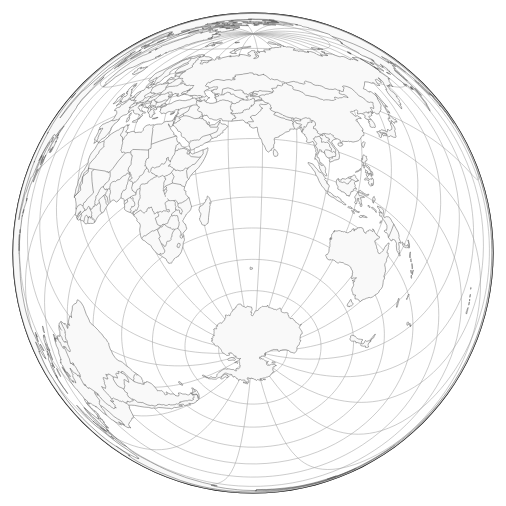
D3 v3 page, settled after 360 driven frames (6 s of simulated time); the page loaded 1 data file(s).


// ── mapping.js
var projections = [
    {
	name: "Azimuthal Equal Area",
	projection: d3.geo.azimuthalEqualArea()
	    .scale(120)
	    .clipAngle(180 - 1e-3)
	    .precision(.1)
    }, {
	name: "Azimuthal Equidistant",
	projection: d3.geo.azimuthalEquidistant()
	    .scale(75)
	    .clipAngle(180 - 1e-3)
	    .precision(.1)
    }, {
	name: "Gnomonic",
	projection: d3.geo.gnomonic()
	    .clipAngle(60 - 1e-3)
	    .scale(130)
	    .precision(.1)
    }, {
	name: "Orthographic",
	projection: d3.geo.orthographic()
	    .clipAngle(90 - 1e-3)
	    .scale(230)
	    .precision(.1)
    }, {
	name: "Stereographic",
	projection: d3.geo.stereographic()
	    .scale(230)
	    .clipAngle(90 - 1e-3)
    }, {
	name: "Albers Equal-Area Conic",
	projection: d3.geo.albers()
	    .scale(170)
	    .center([-.6, 38.7])
	    .parallels([29.5, 45.5])
	    .precision(.1)
    }, {
	name: "Lambert Conformal Conic",
	projection: d3.geo.conicConformal()
	    .rotate([98, 0])
	    .center([0, 38])
	    .parallels([29.5, 45.5])
	    .scale(55)
	    .precision(.1)
    }, {
	name: "Equidistant Conic",
	projection: d3.geo.conicEquidistant()
	    .center([0, 35])
	    .scale(110)
	    .precision(.1)
    }, {
        name: "Aitoff",
        projection: d3.geo.aitoff()
    }, {
        name: "August",
        projection: d3.geo.august().scale(60)
    }, {
        name: "Baker",
        projection: d3.geo.baker().scale(100)
    }, {
        name: "Boggs",
        projection: d3.geo.boggs()
    }, {
        name: "Bonne",
        projection: d3.geo.bonne().scale(100)
    }, {
        name: "Bromley",
        projection: d3.geo.bromley()
    }, {
        name: "Collignon",
        projection: d3.geo.collignon().scale(93)
    }, {
        name: "Craster Parabolic",
        projection: d3.geo.craster()
    }, {
        name: "Eckert I",
        projection: d3.geo.eckert1().scale(165)
    }, {
        name: "Eckert II",
        projection: d3.geo.eckert2().scale(165)
    }, {
        name: "Eckert III",
        projection: d3.geo.eckert3().scale(180)
    }, {
        name: "Eckert IV",
        projection: d3.geo.eckert4().scale(180)
    }, {
        name: "Eckert V",
        projection: d3.geo.eckert5().scale(170)
    }, {
        name: "Eckert VI",
        projection: d3.geo.eckert6().scale(170)
    }, {
        name: "Eisenlohr",
        projection: d3.geo.eisenlohr().scale(60)
    }, {
        name: "Equirectangular (Plate Carr\xe9e)",
        projection: d3.geo.equirectangular()
    }, {
        name: "Fahey",
        projection: d3.geo.fahey().scale(120)
    }, {
        name: "Gall Stereographic",
        projection: d3.geo.cylindricalStereographic().parallel(45).scale(140)
    }, {
        name: "Goode Homolosine",
        projection: d3.geo.homolosine()
    }, {
        name: "Ginzburg IV",
        projection: d3.geo.ginzburg4().scale(120)
    }, {
        name: "Ginzburg V",
        projection: d3.geo.ginzburg5().scale(120)
    }, {
        name: "Ginzburg VI",
        projection: d3.geo.ginzburg6().scale(120)
    }, {
        name: "Ginzburg VIII",
        projection: d3.geo.ginzburg8().scale(120)
    }, {
        name: "Ginzburg IX",
        projection: d3.geo.ginzburg9().scale(120)
    }, {
        name: "Gringorten",
        projection: d3.geo.gringorten().scale(220)
    }, {
        name: "Guyou",
        projection: d3.geo.guyou().scale(150)
    }, {
        name: "Hammer",
        projection: d3.geo.hammer().scale(165)
    }, {
        name: "Hill",
        projection: d3.geo.hill().scale(120)
    }, {
        name: "Kavrayskiy VII",
        projection: d3.geo.kavrayskiy7()
    }, {
        name: "Lagrange",
        projection: d3.geo.lagrange().scale(120)
    }, {
        name: "Lambert cylindrical equal-area",
        projection: d3.geo.cylindricalEqualArea()
    }, {
        name: "Larriv\xe9e",
        projection: d3.geo.larrivee().scale(95)
    }, {
        name: "Laskowski",
        projection: d3.geo.laskowski().scale(120)
    }, {
        name: "Loximuthal",
        projection: d3.geo.loximuthal()
    }, {
        name: "Mercator",
        projection: d3.geo.mercator().scale(100)
    }, {
        name: "Miller",
        projection: d3.geo.miller().scale(100)
    }, {
        name: "McBryde\u2013Thomas Flat-Polar Parabolic",
        projection: d3.geo.mtFlatPolarParabolic()
    }, {
        name: "McBryde\u2013Thomas Flat-Polar Quartic",
        projection: d3.geo.mtFlatPolarQuartic()
    }, {
        name: "McBryde\u2013Thomas Flat-Polar Sinusoidal",
        projection: d3.geo.mtFlatPolarSinusoidal()
    }, {
        name: "Mollweide",
        projection: d3.geo.mollweide().scale(165)
    }, {
        name: "Natural Earth",
        projection: d3.geo.naturalEarth()
    }, {
        name: "Nell\u2013Hammer",
        projection: d3.geo.nellHammer()
    }, {
        name: "Polyconic",
        projection: d3.geo.polyconic().scale(100)
    }, {
        name: "Rectangular Polyconic",
        projection: d3.geo.rectangularPolyconic().scale(120)
    }, {
        name: "Robinson",
        projection: d3.geo.robinson()
    }, {
        name: "Sinusoidal",
        projection: d3.geo.sinusoidal()
    }, {
        name: "Sinu-Mollweide",
        projection: d3.geo.sinuMollweide()
    }, {
        name: "Times",
        projection: d3.geo.times().scale(140)
    }, {
        name: "Van der Grinten",
        projection: d3.geo.vanDerGrinten().scale(75)
    }, {
        name: "Van der Grinten II",
        projection: d3.geo.vanDerGrinten2().scale(75)
    }, {
        name: "Van der Grinten III",
        projection: d3.geo.vanDerGrinten3().scale(75)
    }, {
        name: "Van der Grinten IV",
        projection: d3.geo.vanDerGrinten4().scale(120)
    }, {
        name: "Wagner IV",
        projection: d3.geo.wagner4()
    }, {
        name: "Wagner VI",
        projection: d3.geo.wagner6()
    }, {
        name: "Wagner VII",
        projection: d3.geo.wagner7()
    }, {
        name: "Winkel Tripel",
        projection: d3.geo.winkel3()
    }];

function ossilating(v0, delta)
{
    // return a result that is v0 - delta,
    // however, when v0 when delta is greater than v0...
    d = delta;
    if (d<0)
	d = -delta;
    di = Math.floor(d/v0);
    d = d%v0;
    if (di%2 == 0) {
	return d
    }
    else {
	return v0 - d
    }
}


!function() {
    var show_tissot = true;
    var show_land = true;
    var show_gedymin = false;

    function e() {
        if (!s) {
            var e = Math.floor(Math.random() * h);
            P.property("selectedIndex", u = e + (e >= u)), a(l[u])
        }
    }
    function o() {
        clearInterval(j), a(l[this.selectedIndex]), t(w) // add t(w)
    }

    function n(e, o, n) {
        e.rotate([0, 0, 0]), o.rotate([0, 0, 0]);
        var a = 0, r = d3.geo.projection(function(n, t) {
            n*=180 / Math.PI, t*=180 / Math.PI;
            var r = e([n, t]), i = o([n, t]);
            return [(1 - a) * r[0] + a * i[0], (1 - a)*-r[1] + a*-i[1]]
        }).rotate(n)
	    .scale(1)
	    .translate([i / 2, c / 2])
	    .clipExtent(e.clipExtent()),
	    l = d3.geo.path().projection(r).context(v);
        return function() {
            return function(e) {
                a = e, t(l)
            }
        }
    }
    function a(e) {
        s|=2,
	b.transition()
	    .duration(750)
	    .tween("path", n(f, f = e.projection, g = d.slice()))
	    .each("end", function() {
		s&=-3, m = Date.now()
            }), w.projection(f)
    }

    function t(e) {
        v.clearRect(0, 0, i, c),

	k && (	
	      v.lineWidth = .5 * r,    // graticule
	      v.strokeStyle = "#999",
	      v.beginPath(),
	      e(y),
	      v.stroke(),
	      v.lineWidth = 1.2 * r,    // frame
	      v.strokeStyle = "#000",
	      v.beginPath(),
	      e({
		  type: "Sphere"
              }), v.stroke()
	),

	k && show_land && (
	    v.strokeStyle = "#555", // coast lines
	    v.lineWidth = .5 * r,
	    v.beginPath(),
	    e(k),
	    v.fill(),
	    v.stroke(),
	    v.beginPath(),
	    e(I),
	    v.stroke()
	),
	
	k && show_tissot && (
	    v.strokeStyle = "#f99", // tissot indicatrices
	    v.lineWidth = 2.5 * r,
	    v.beginPath(),
	    e(T),
	    v.stroke()
	),

	k && show_gedymin && (
	      v.strokeStyle = "#99f", // gedymin figures
	      v.lineWidth = 2.5 * r,
	      v.beginPath(),
	      e(G),
	      v.stroke()
	)

    }
    
    var r = window.devicePixelRatio || 1,
	i = 960 * r,
	c = 500 * r,
	l = projections,
	g = [ - 71, 42, 0],
	d = g.slice(),
	s = 0,
	p = [.01, -.002], // rotation velocity
	m = Date.now(),
	j = setInterval(e, 5e3),
	u = 0,
	h = l.length - 1,
	f = l[u].projection;
    
    l.forEach(function(e) {
        e.projection.translate([i / 2, c / 2])
	    .scale(e.projection.scale() * r)
	    .clipExtent([[2 * r, 2 * r], [i - 2 * r, c - 2 * r]])
    }),

    d3.select("#pause").on("click", function() {
        (s^=4) || (m = Date.now(), g = d.slice())
    });

    var k, I, y = d3.geo.graticule().step([15,15])(),  // ncxiao
	b = d3.select("#map").append("canvas").attr("width", i).attr("height", c).style("width", i / r + "px").style("height", c / r + "px").call(d3.behavior.drag().origin(function() {
            return {
		x: d[0],
		y: - d[1]
            }
	}).on("dragstart", function() {
            s|=1
	}).on("drag", function() {
            d[0] = d3.event.x, d[1] =- d3.event.y, f.rotate(d), t(w)
	}).on("dragend", function() {
            s&=-2, m = Date.now(), g = d.slice()
	})),
	v = b.node().getContext("2d");

    v.fillStyle = "#f9f9f9", v.strokeStyle = "#000";
    var w = d3.geo.path().projection(f).context(v),
	P = d3.select("#projection-menu").on("change", o);

    P.selectAll("option").data(l).enter().append("option").text(function(e) {
        return e.name
    }),

    d3.timer(function() {
        if (!s) {
            var e = Date.now() - m; // time elapsed
            d[0] = g[0] + p[0] * e;
	    d[1] = g[1] + p[1] * e;
	    //d[1] = ossilating(g[1], p[1] * e);
	    f.rotate(d),
	    t(w)
        }
    }),

    d3.json("world-110m.geojson", function(e, o) {
        k = topojson.feature(o, o.objects.land),
	I = topojson.mesh(o, o.objects.countries, function(e, o) {
            return e !== o
        })
    }),
    d3.json("tissot.topojson", function(e, o) {
        T = topojson.feature(o, o.objects.tissot)
    }),
    d3.json("gedymin.topojson", function(e, o) {
        G = topojson.feature(o, o.objects.gedymin)
    }),

    d3.select("#tissot").on("change", function() {
	show_tissot = !show_tissot;
	t(w)
    }),
    d3.select("#gedymin").on("change", function() {
	show_gedymin = !show_gedymin;
	t(w)
    }),
    d3.select("#land").on("change", function() {
	show_land = !show_land;
	t(w)
    })

}();

// ── d3.geo.projection.min.js (minified or library file, not shown)

### data: world-110m.geojson
{
 "type": "Topology",
 "transform": {
  "scale": [
   0.0036,
   0.001693
  ],
  "translate": [
   -180,
   -85.61
  ]
 },
 "objects": {
  "land": {
   "type": "MultiPolygon",
   "arcs": [
    "[... 1 items]",
    "[... 1 items]",
    "[... 1 items]",
    "[... 1 items]",
    "[... 1 items]",
    "[... 1 items]",
    "[... 1 items]",
    "[... 1 items]",
    "... 119 more items"
   ]
  },
  "countries": {
   "type": "GeometryCollection",
   "geometries": [
    "{... 3 keys}",
    "{... 3 keys}",
    "{... 3 keys}",
    "{... 3 keys}",
    "{... 3 keys}",
    "{... 3 keys}",
    "{... 3 keys}",
    "{... 3 keys}",
    "... 169 more items"
   ]
  }
 },
 "arcs": [
  [
   [
    33289,
    2723
   ],
   [
    -582,
    81
   ],
   [
    -621,
    -35
   ],
   [
    -348,
    197
   ],
   [
    0,
    23
   ],
   [
    -152,
    174
   ],
   [
    625,
    -23
   ],
   [
    599,
    -58
   ],
   "... 5 more items"
  ],
  [
   [
    5242,
    3530
   ],
   [
    -364,
    208
   ],
   [
    -163,
    209
   ],
   [
    -11,
    35
   ],
   [
    -180,
    162
   ],
   [
    169,
    220
   ],
   [
    517,
    -93
   ],
   [
    277,
    -185
   ],
   "... 3 more items"
  ],
  [
   [
    35977,
    2708
   ],
   [
    -658,
    35
   ],
   [
    -365,
    197
   ],
   [
    49,
    243
   ],
   [
    593,
    162
   ],
   [
    239,
    197
   ],
   [
    174,
    254
   ],
   [
    126,
    220
   ],
   "... 13 more items"
  ],
  [
   [
    16602,
    6806
   ],
   [
    -386,
    47
   ],
   [
    -278,
    208
   ],
   [
    60,
    197
   ],
   [
    332,
    -104
   ],
   [
    359,
    -93
   ],
   [
    332,
    104
   ],
   [
    -158,
    -208
   ],
   "... 1 more items"
  ],
  [
   [
    15547,
    6934
   ],
   [
    -164,
    23
   ],
   [
    -359,
    58
   ],
   [
    -381,
    162
   ],
   [
    202,
    127
   ],
   [
    277,
    -139
   ],
   [
    425,
    -231
   ]
  ],
  [
   [
    23277,
    7733
   ],
   [
    -217,
    46
   ],
   [
    -337,
    -23
   ],
   [
    -343,
    23
   ],
   [
    -376,
    -35
   ],
   [
    -283,
    116
   ],
   [
    -146,
    243
   ],
   [
    174,
    104
   ],
   "... 5 more items"
  ],
  [
   [
    30256,
    7743
   ],
   [
    -364,
    11
   ],
   [
    136,
    232
   ],
   [
    -327,
    -81
   ],
   [
    -310,
    -81
   ],
   [
    -212,
    174
   ],
   [
    -16,
    243
   ],
   [
    305,
    231
   ],
   "... 17 more items"
  ],
  [
   [
    794,
    704
   ],
   [
    78,
    49
   ],
   [
    94,
    61
   ],
   [
    81,
    52
   ],
   [
    41,
    26
   ]
  ],
  "... 977 more items"
 ]
}